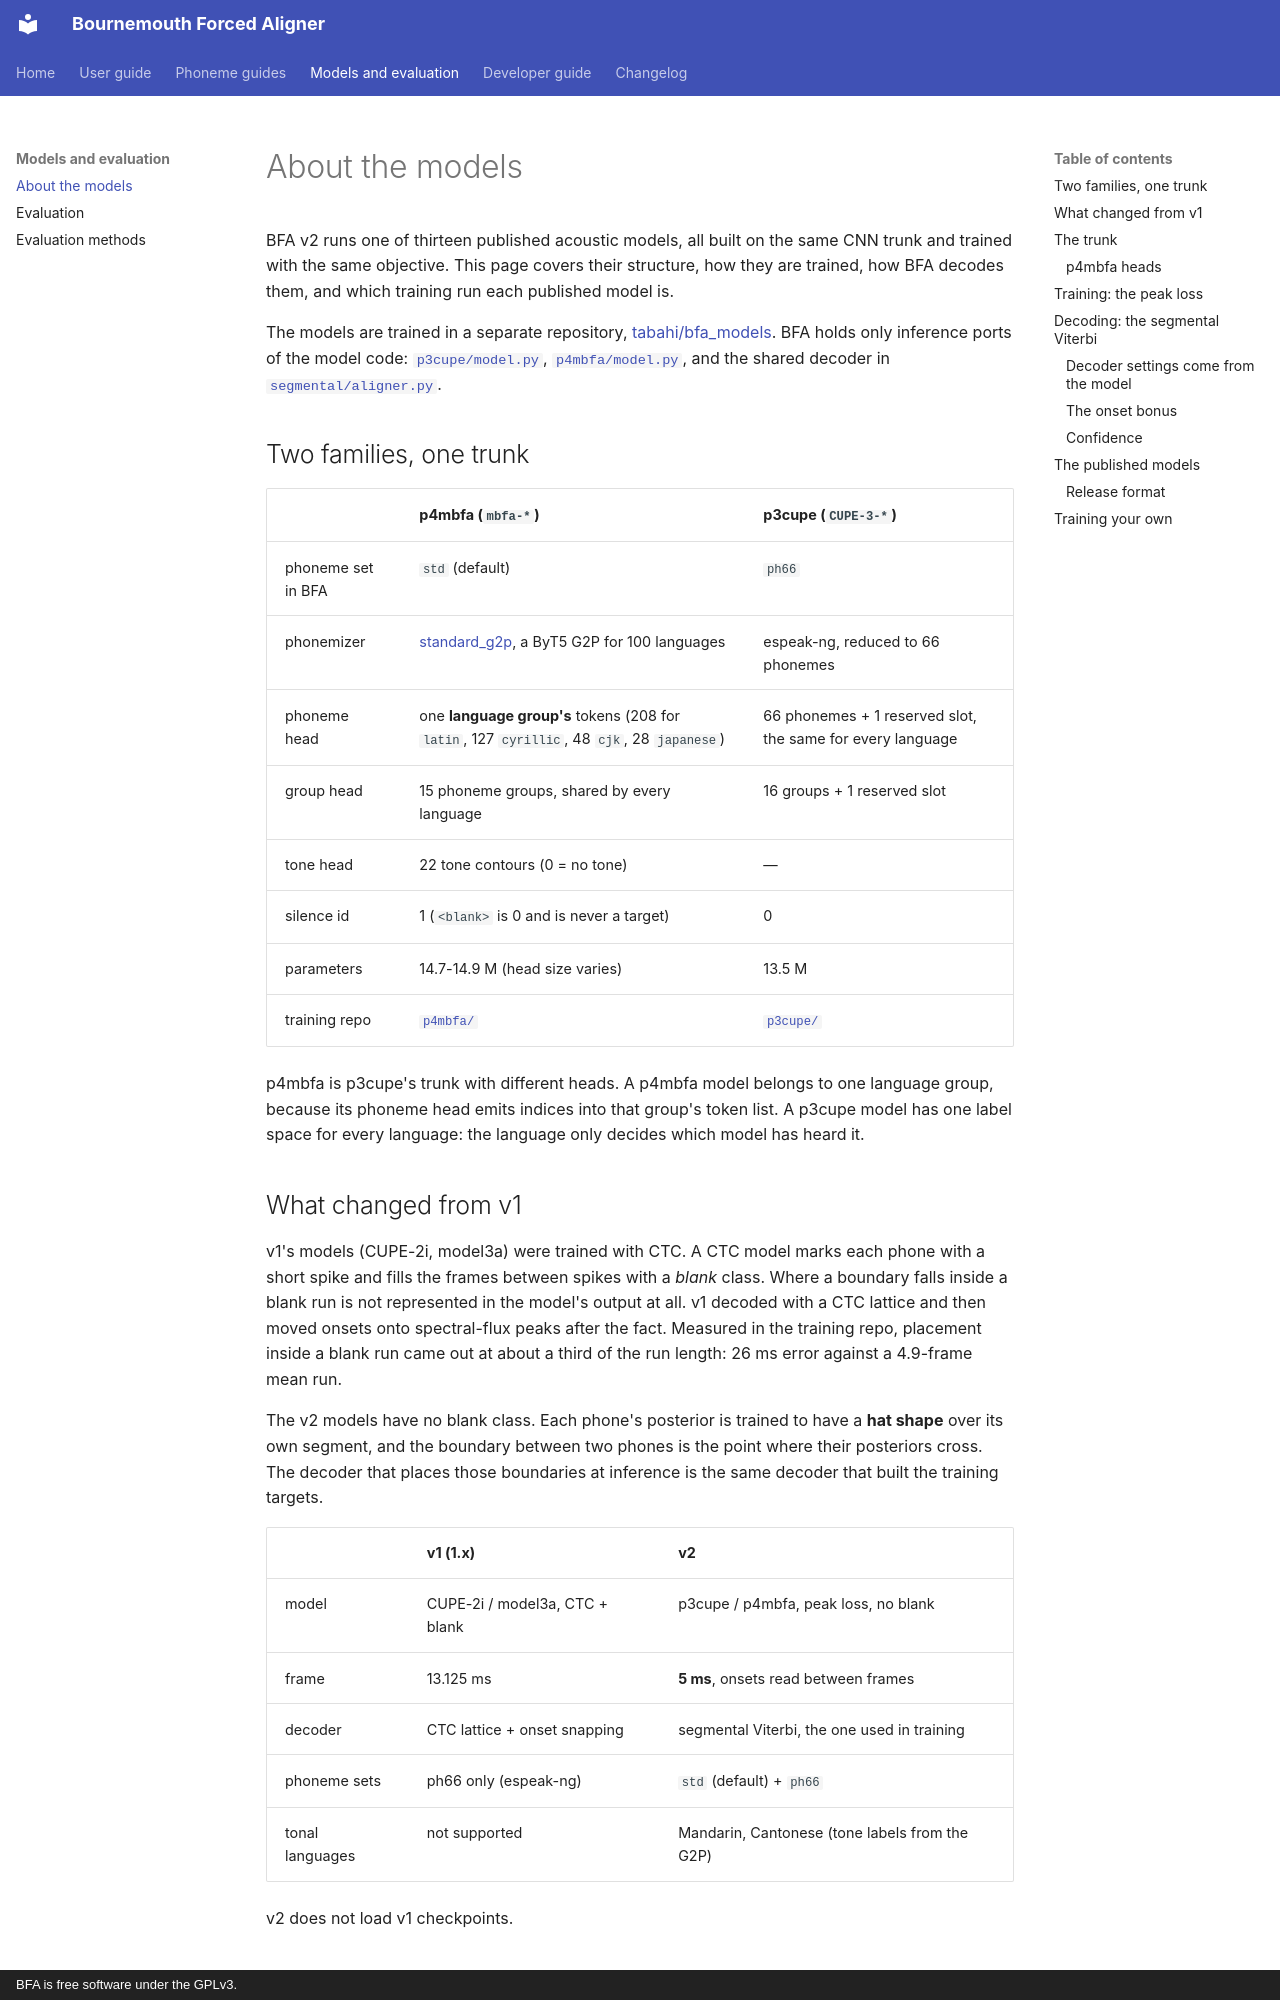

repository: speech-industry/bournemouth-forced-aligner · page: about-models/index.html · generator: mkdocs · copyright: BFA is free software under the GPLv3.

# About the models

BFA v2 runs one of thirteen published acoustic models, all built on the same CNN trunk and trained with the
same objective. This page covers their structure, how they are trained, how BFA decodes them, and
which training run each published model is.

The models are trained in a separate repository,
[tabahi/bfa_models](https://github.com/tabahi/bfa_models). BFA holds only inference ports of
the model code: [`p3cupe/model.py`](../bournemouth_aligner/p3cupe/model.py),
[`p4mbfa/model.py`](../bournemouth_aligner/p4mbfa/model.py), and the shared decoder in
[`segmental/aligner.py`](../bournemouth_aligner/segmental/aligner.py).

## Two families, one trunk

| | **p4mbfa** (`mbfa-*`) | **p3cupe** (`CUPE-3-*`) |
|---|---|---|
| phoneme set in BFA | `std` (default) | `ph66` |
| phonemizer | [standard_g2p](https://github.com/tabahi/CharsiuG2P), a ByT5 G2P for 100 languages | espeak-ng, reduced to 66 phonemes |
| phoneme head | one **language group's** tokens (208 for `latin`, 127 `cyrillic`, 48 `cjk`, 28 `japanese`) | 66 phonemes + 1 reserved slot, the same for every language |
| group head | 15 phoneme groups, shared by every language | 16 groups + 1 reserved slot |
| tone head | 22 tone contours (0 = no tone) | — |
| silence id | 1 (`<blank>` is 0 and is never a target) | 0 |
| parameters | 14.7-14.9 M (head size varies) | 13.5 M |
| training repo | [`p4mbfa/`](https://github.com/tabahi/bfa_models/tree/main/p4mbfa) | [`p3cupe/`](https://github.com/tabahi/bfa_models/tree/main/p3cupe) |

p4mbfa is p3cupe's trunk with different heads. A p4mbfa model belongs to one language group,
because its phoneme head emits indices into that group's token list. A p3cupe model has one
label space for every language: the language only decides which model has heard it.

## What changed from v1

v1's models (CUPE-2i, model3a) were trained with CTC. A CTC model marks each phone with a short
spike and fills the frames between spikes with a *blank* class. Where a boundary falls inside a blank run
is not represented in the model's output at all. v1 decoded with a CTC lattice and then
moved onsets onto spectral-flux peaks after the fact. Measured in the training repo, placement inside
a blank run came out at about a third of the run length: 26 ms error against a 4.9-frame mean run.

The v2 models have no blank class. Each phone's posterior is trained to have a **hat shape** over its own
segment, and the boundary between two phones is the point where their posteriors cross. The decoder
that places those boundaries at inference is the same decoder that built the training targets.

| | v1 (1.x) | v2 |
|---|---|---|
| model | CUPE-2i / model3a, CTC + blank | p3cupe / p4mbfa, peak loss, no blank |
| frame | 13.125 ms | **5 ms**, onsets read between frames |
| decoder | CTC lattice + onset snapping | segmental Viterbi, the one used in training |
| phoneme sets | ph66 only (espeak-ng) | `std` (default) + `ph66` |
| tonal languages | not supported | Mandarin, Cantonese (tone labels from the G2P) |

v2 does not load v1 checkpoints.
